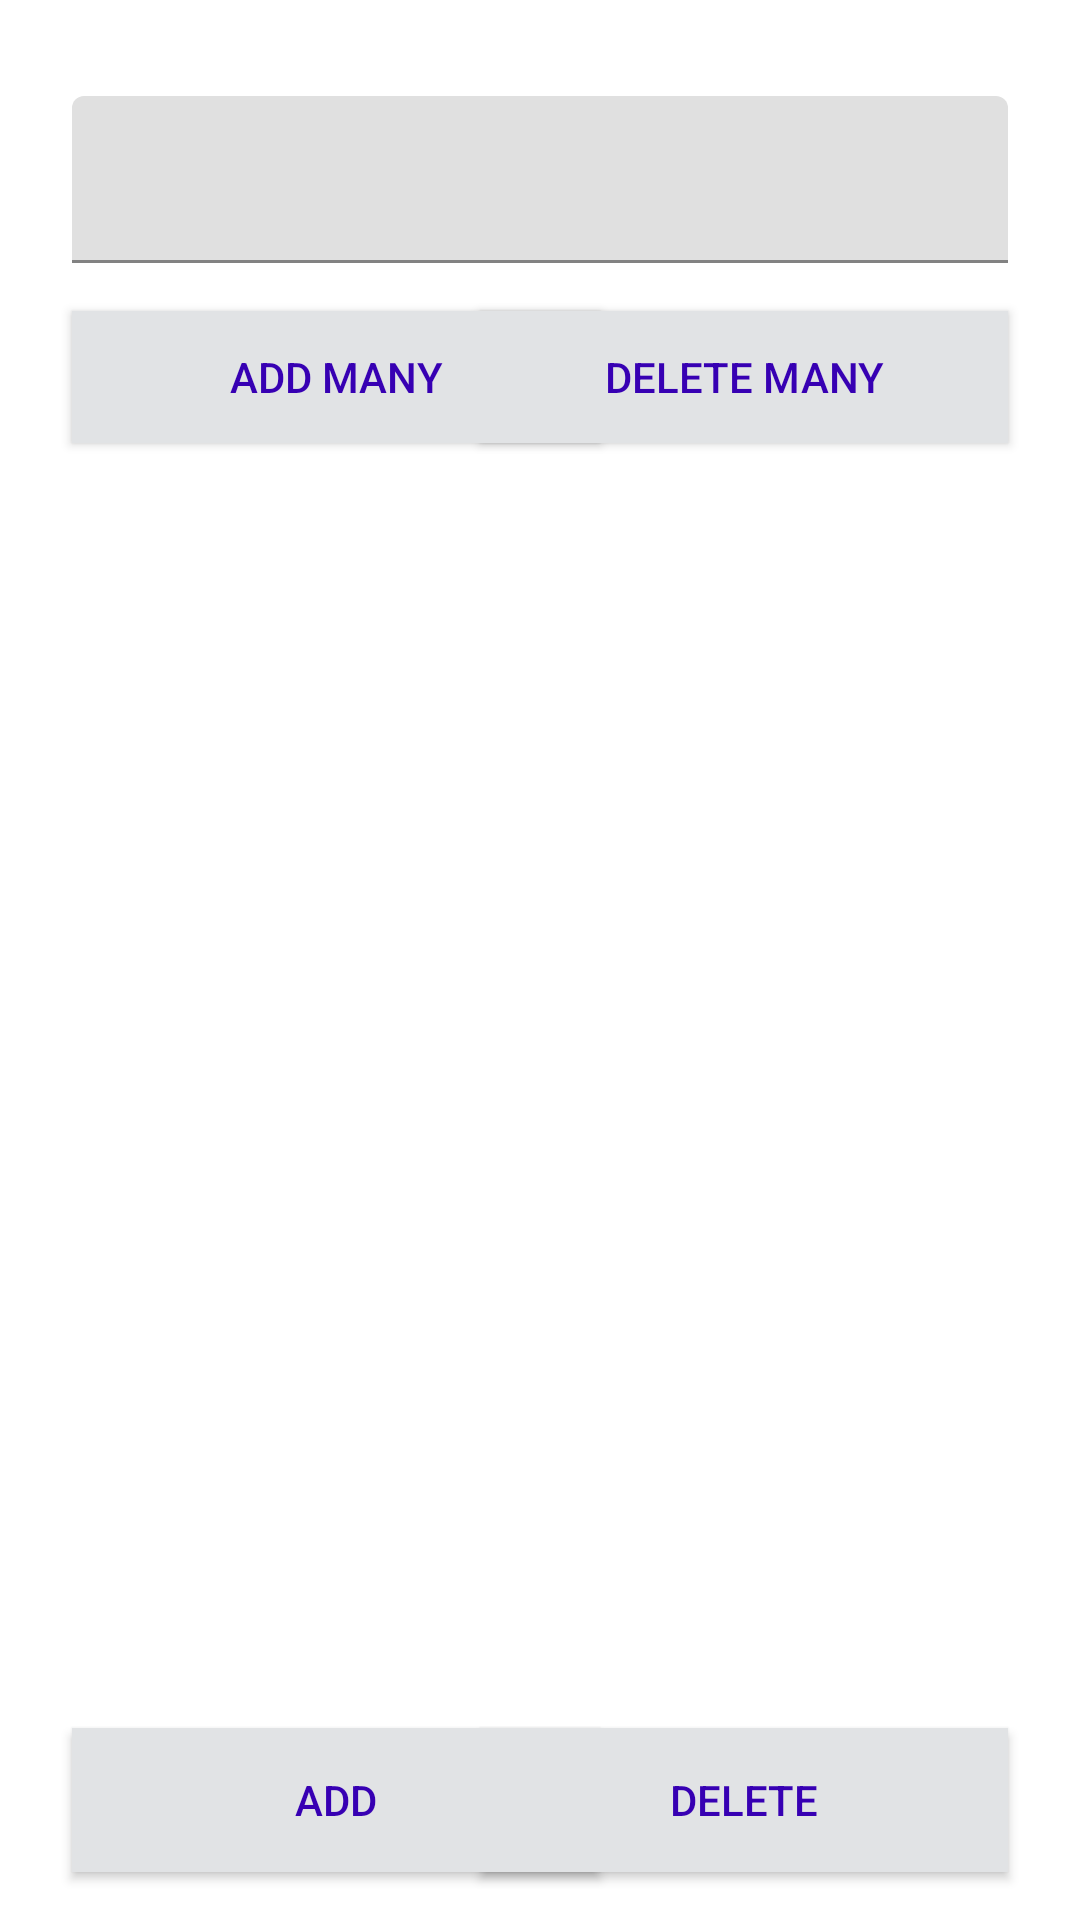

Here is an Android app screen rendered from its layout file. Give the layout XML and the strings, colors and styles it references.
<!-- AndroidManifest.xml: application theme Theme.MyApplication -->
<!-- res/layout/fragment_bottom_sheet.xml -->
<?xml version="1.0" encoding="utf-8"?>
<androidx.constraintlayout.widget.ConstraintLayout xmlns:android="http://schemas.android.com/apk/res/android"
    xmlns:tools="http://schemas.android.com/tools"
    android:layout_width="match_parent"
    android:layout_height="208dp"
    xmlns:app="http://schemas.android.com/apk/res-auto">

    <TextView
        android:id="@+id/textView"
        android:layout_width="match_parent"
        android:layout_height="wrap_content"
        android:layout_marginTop="76dp"
        app:layout_constraintTop_toBottomOf="@+id/text_il_container_bs"
        tools:layout_editor_absoluteX="0dp" />

    <EditText
        android:id="@+id/bottom_sheet_et"
        android:layout_width="match_parent"
        android:layout_height="wrap_content"
        android:layout_marginHorizontal="24dp"
        android:layout_marginTop="32dp"
        app:layout_constraintEnd_toEndOf="parent"
        app:layout_constraintStart_toStartOf="parent"
        app:layout_constraintTop_toTopOf="parent" />
    <com.google.android.material.textfield.TextInputLayout
        android:id="@+id/text_il_container_bs"
        android:layout_width="match_parent"
        android:layout_height="wrap_content"
        app:layout_constraintEnd_toEndOf="parent"
        app:layout_constraintStart_toStartOf="parent"
        app:layout_constraintTop_toTopOf="parent"
        android:layout_marginHorizontal="24dp"
        android:layout_marginTop="32dp">


        <com.google.android.material.textfield.TextInputEditText
            android:id="@+id/text_input_et_bs"
            android:inputType="number"
            android:layout_width="match_parent"
            android:layout_height="wrap_content" />
    </com.google.android.material.textfield.TextInputLayout>

    <androidx.appcompat.widget.AppCompatButton
        android:id="@+id/buttonAddAt"
        android:layout_width="176dp"
        android:layout_height="44dp"
        android:layout_marginStart="24dp"
        android:layout_marginEnd="8dp"
        android:background="@color/material_dynamic_neutral90"
        android:text="Add many"
        app:layout_constraintBottom_toTopOf="@+id/textView"
        app:layout_constraintEnd_toStartOf="@+id/buttonDeleteAt"
        app:layout_constraintHorizontal_bias="0.0"
        android:textColor="@color/design_default_color_primary_dark"
        app:layout_constraintStart_toStartOf="parent"
        app:layout_constraintTop_toBottomOf="@+id/text_il_container_bs" />

    <androidx.appcompat.widget.AppCompatButton
        android:id="@+id/buttonDeleteAt"
        android:layout_width="176dp"
        android:layout_height="44dp"
        android:layout_marginEnd="24dp"
        android:background="@color/material_dynamic_neutral90"
        android:text="Delete many"
        android:textColor="@color/design_default_color_primary_dark"
        app:layout_constraintBottom_toTopOf="@+id/textView"
        app:layout_constraintEnd_toEndOf="parent"
        app:layout_constraintTop_toBottomOf="@+id/text_il_container_bs" />

    <androidx.appcompat.widget.AppCompatButton
        android:id="@+id/buttonAdd"
        android:layout_width="176dp"
        android:layout_height="wrap_content"
        android:layout_marginStart="24dp"
        android:layout_marginEnd="8dp"
        android:layout_marginBottom="16dp"
        android:background="@color/material_dynamic_neutral90"
        android:text="Add"
        android:textColor="@color/design_default_color_primary_dark"
        app:layout_constraintBottom_toBottomOf="parent"
        app:layout_constraintEnd_toStartOf="@+id/buttonDelete"
        app:layout_constraintHorizontal_bias="0.0"
        app:layout_constraintStart_toStartOf="parent"
        app:layout_constraintTop_toTopOf="@+id/textView"
        app:layout_constraintVertical_bias="1.0" />

    <androidx.appcompat.widget.AppCompatButton
        android:id="@+id/buttonDelete"
        android:layout_width="176dp"
        android:layout_height="wrap_content"
        android:layout_marginEnd="24dp"
        android:layout_marginBottom="16dp"
        android:background="@color/material_dynamic_neutral90"
        android:text="Delete"
        android:textColor="@color/design_default_color_primary_dark"
        app:layout_constraintBottom_toBottomOf="parent"
        app:layout_constraintEnd_toEndOf="parent"
        app:layout_constraintTop_toTopOf="@+id/textView"
        app:layout_constraintVertical_bias="1.0" />

    

























</androidx.constraintlayout.widget.ConstraintLayout>
<!-- resources referenced by this layout -->
<resources>
  <style name="Theme.MyApplication" parent="Theme.MaterialComponents.DayNight.DarkActionBar">
          
          <item name="colorPrimary">@color/purple_500</item>
          <item name="colorPrimaryVariant">@color/purple_700</item>
          <item name="colorOnPrimary">@color/white</item>
          
          <item name="colorSecondary">@color/teal_200</item>
          <item name="colorSecondaryVariant">@color/teal_700</item>
          <item name="colorOnSecondary">@color/black</item>
          
          <item name="android:statusBarColor">?attr/colorPrimaryVariant</item>
          
      </style>
  <color name="purple_500">#FF6200EE</color>
  <color name="purple_700">#FF3700B3</color>
  <color name="white">#FFFFFFFF</color>
  <color name="teal_200">#FF03DAC5</color>
  <color name="teal_700">#FF018786</color>
  <color name="black">#FF000000</color>
</resources>
